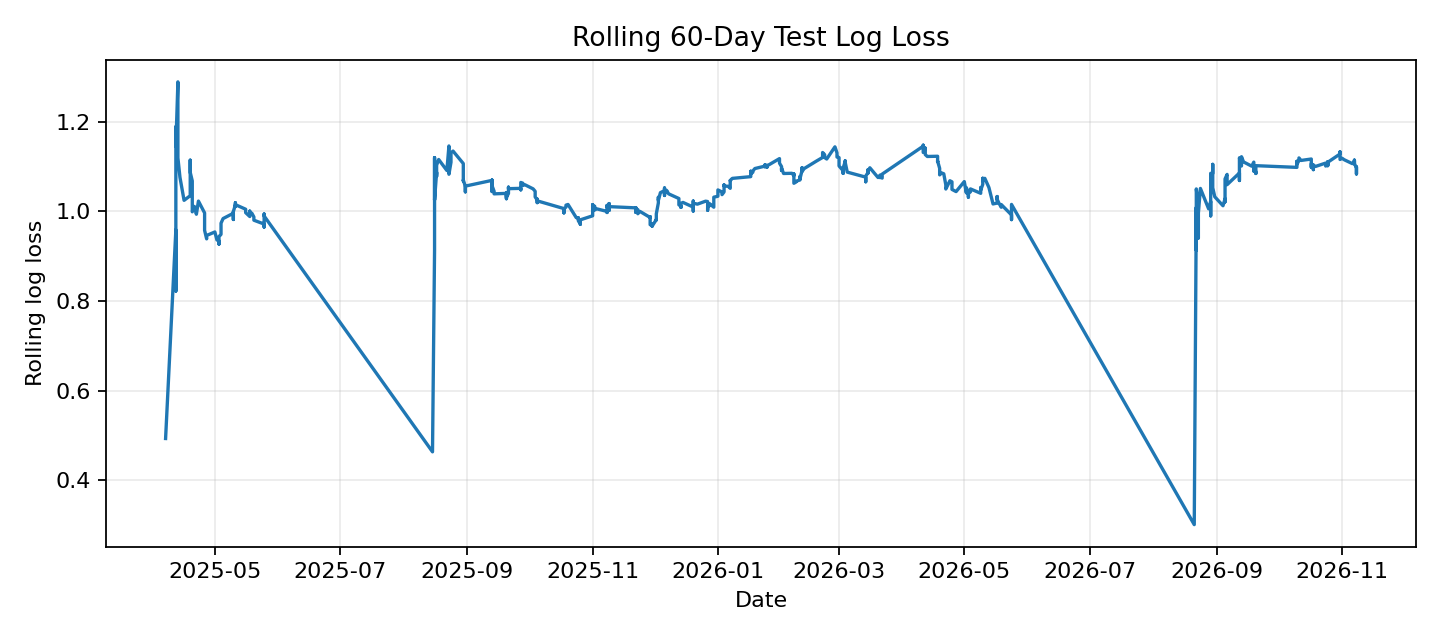

The file beside this chart, header and first rows:
Date, individual_log_loss
2025-04-07, 0.4933
2025-04-12, 0.9589
2025-04-12, 0.8224
2025-04-12, 0.9721
2025-04-12, 1.189
2025-04-12, 1.146
2025-04-13, 1.289
2025-04-13, 1.176
2025-04-13, 1.179
2025-04-13, 1.12
2025-04-14, 1.076
2025-04-16, 1.025
2025-04-19, 1.035
2025-04-19, 1.073
2025-04-19, 1.102
2025-04-19, 1.114
2025-04-19, 1.087
2025-04-20, 1.068
2025-04-20, 1.035
2025-04-20, 1.036
2025-04-20, 0.9992
2025-04-21, 1.011
2025-04-22, 0.9938
2025-04-23, 1.023
2025-04-26, 0.9967
2025-04-26, 0.9956
2025-04-26, 0.9784
2025-04-26, 0.9769
2025-04-26, 0.9578
2025-04-27, 0.9388
2025-04-27, 0.9464
2025-05-01, 0.9543
2025-05-02, 0.9365
2025-05-03, 0.9342
2025-05-03, 0.9383
2025-05-03, 0.9272
2025-05-03, 0.9438
2025-05-04, 0.9489
2025-05-04, 0.964
2025-05-04, 0.9645
2025-05-04, 0.9738
2025-05-05, 0.9842
2025-05-10, 0.996
2025-05-10, 0.9821
2025-05-10, 0.9998
2025-05-10, 0.9997
2025-05-10, 0.9997
2025-05-11, 1.015
2025-05-11, 1.018
2025-05-11, 1.019
2025-05-11, 1.011
2025-05-11, 1.015
2025-05-16, 1.005
2025-05-16, 0.9973
2025-05-18, 0.9887
2025-05-18, 0.9958
2025-05-18, 1.001
2025-05-18, 0.9969
2025-05-18, 0.9933
2025-05-19, 0.9962
... 492 more rows
